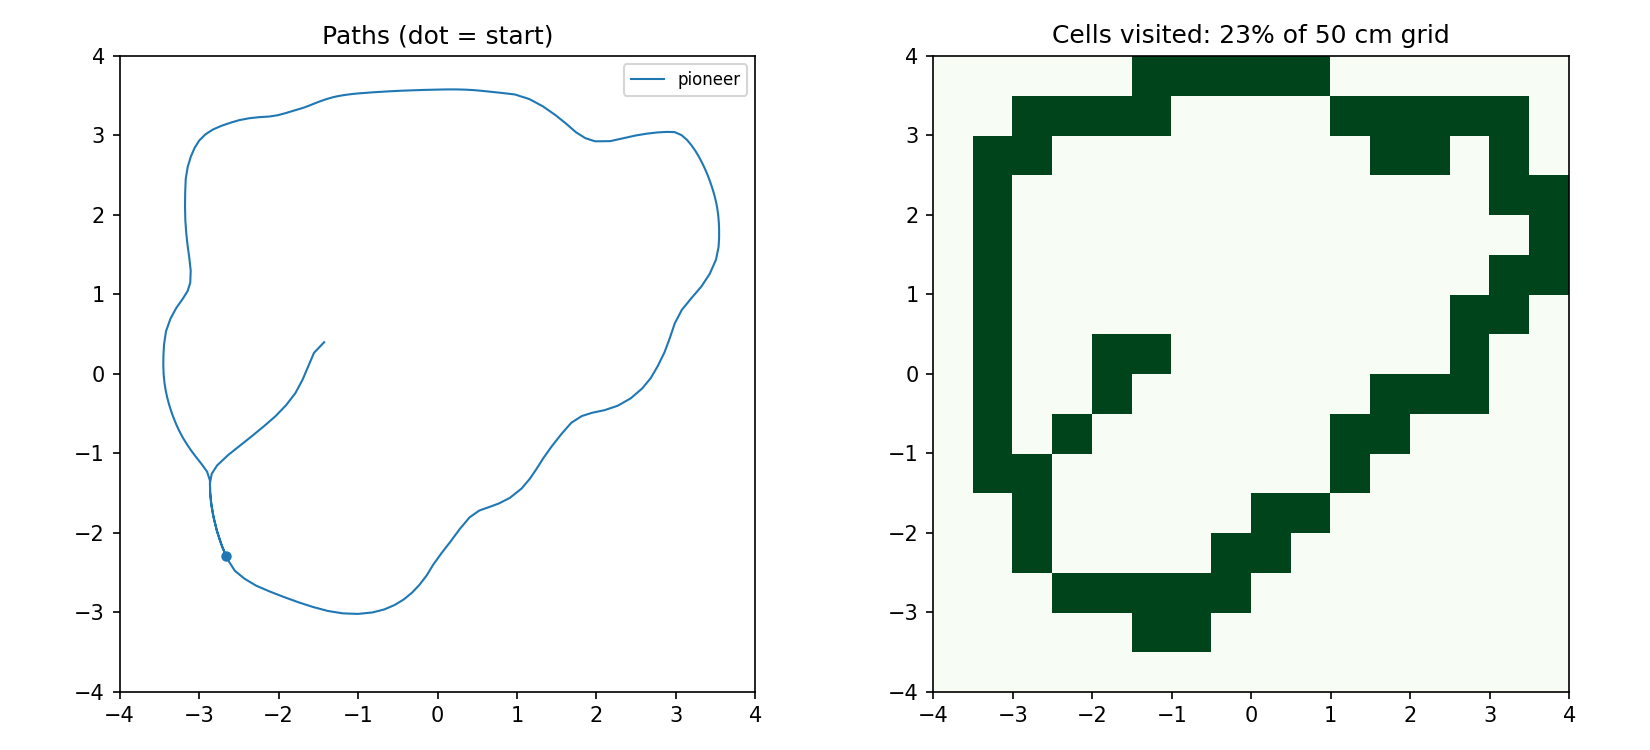

The file beside this chart, header and first rows:
t, robot, x, y, yaw
0.320, pioneer, -2.66, -2.295, 1.98
0.640, pioneer, -2.725, -2.128, 1.925
0.960, pioneer, -2.78, -1.956, 1.837
1.280, pioneer, -2.822, -1.78, 1.757
1.600, pioneer, -2.849, -1.617, 1.683
1.920, pioneer, -2.861, -1.471, 1.599
2.240, pioneer, -2.863, -1.34, 1.663
2.560, pioneer, -2.9, -1.228, 2.132
2.880, pioneer, -2.97, -1.131, 2.24
3.200, pioneer, -3.038, -1.045, 2.234
3.520, pioneer, -3.099, -0.9629, 2.189
3.840, pioneer, -3.155, -0.8814, 2.143
4.160, pioneer, -3.204, -0.8003, 2.089
4.480, pioneer, -3.248, -0.7182, 2.028
4.800, pioneer, -3.287, -0.6346, 1.979
5.120, pioneer, -3.321, -0.5507, 1.937
5.440, pioneer, -3.352, -0.4663, 1.896
5.760, pioneer, -3.378, -0.3804, 1.849
6.080, pioneer, -3.401, -0.2930, 1.807
6.400, pioneer, -3.421, -0.2020, 1.748
6.720, pioneer, -3.435, -0.1058, 1.696
7.040, pioneer, -3.446, -0.0028, 1.638
7.360, pioneer, -3.45, 0.1105, 1.58
7.680, pioneer, -3.448, 0.2350, 1.535
8.000, pioneer, -3.44, 0.3729, 1.486
8.320, pioneer, -3.416, 0.5375, 1.317
8.640, pioneer, -3.359, 0.6971, 1.14
8.960, pioneer, -3.287, 0.8295, 0.9985
9.280, pioneer, -3.209, 0.9392, 0.9278
9.600, pioneer, -3.146, 1.039, 1.118
9.920, pioneer, -3.111, 1.144, 1.393
10.24, pioneer, -3.105, 1.298, 1.634
10.56, pioneer, -3.123, 1.462, 1.711
10.88, pioneer, -3.144, 1.613, 1.695
11.2, pioneer, -3.161, 1.768, 1.664
11.52, pioneer, -3.172, 1.93, 1.617
11.84, pioneer, -3.176, 2.104, 1.573
12.16, pioneer, -3.174, 2.288, 1.546
12.48, pioneer, -3.167, 2.456, 1.474
12.8, pioneer, -3.143, 2.604, 1.337
13.12, pioneer, -3.103, 2.733, 1.208
13.44, pioneer, -3.055, 2.845, 1.09
13.76, pioneer, -2.996, 2.938, 0.8834
14.08, pioneer, -2.92, 3.014, 0.6655
14.4, pioneer, -2.827, 3.074, 0.4837
14.72, pioneer, -2.72, 3.121, 0.3367
15.04, pioneer, -2.607, 3.16, 0.2854
15.36, pioneer, -2.493, 3.193, 0.2408
15.68, pioneer, -2.365, 3.218, 0.1378
16, pioneer, -2.234, 3.231, 0.0765
16.32, pioneer, -2.117, 3.238, 0.0683
16.64, pioneer, -2.013, 3.254, 0.2245
16.96, pioneer, -1.921, 3.279, 0.2823
17.28, pioneer, -1.839, 3.303, 0.2961
17.6, pioneer, -1.763, 3.326, 0.2862
17.92, pioneer, -1.681, 3.351, 0.3338
18.24, pioneer, -1.602, 3.381, 0.3811
18.56, pioneer, -1.53, 3.41, 0.3746
18.88, pioneer, -1.458, 3.437, 0.3454
19.2, pioneer, -1.387, 3.461, 0.3020
... 127 more rows
